Dataset: abo (GitHub, trungquoc113/Interior-design-using-AI). Classes: bed, chair, lamp, sofa, storage, table.

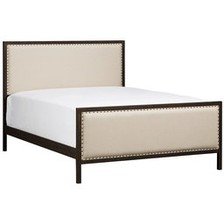
Label: bed

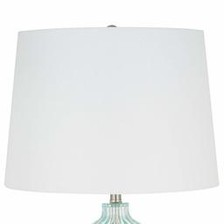
Label: lamp

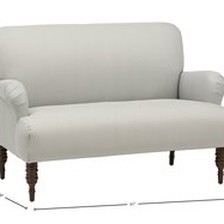
Label: sofa

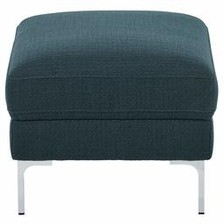
Label: chair

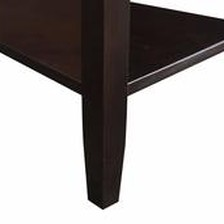
Label: table

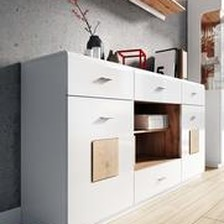
Label: storage
